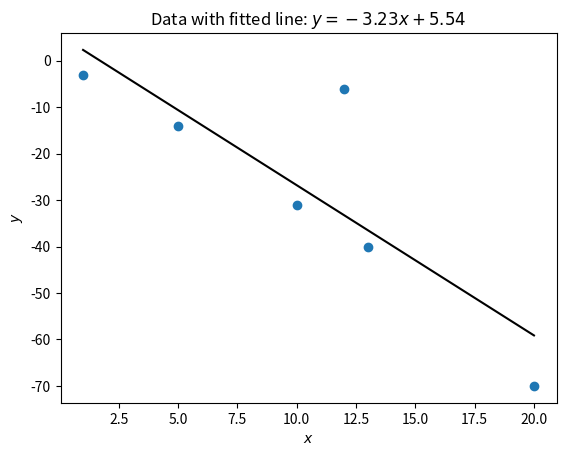

Write the Python code that produced this figure.
import matplotlib.pyplot as plt
import numpy as np

import statistics as st

x = (1, 5, 10, 12, 13, 20)
y = (-3, -14, -31, -6, -40, -70)
slope, intercept = st.linear_regression(x, y)

x_range = np.array((np.min(x), np.max(x)))
relationship_image = slope * x_range + intercept

plt.figure()
plt.scatter(x=x, y=y)
plt.plot(x_range, relationship_image, color="black")
plt.xlabel("$x$")
plt.ylabel("$y$")
plt.title(f"Data with fitted line: $y={slope:.2f}x+{intercept:.2f}$")
plt.savefig("main.pdf")
